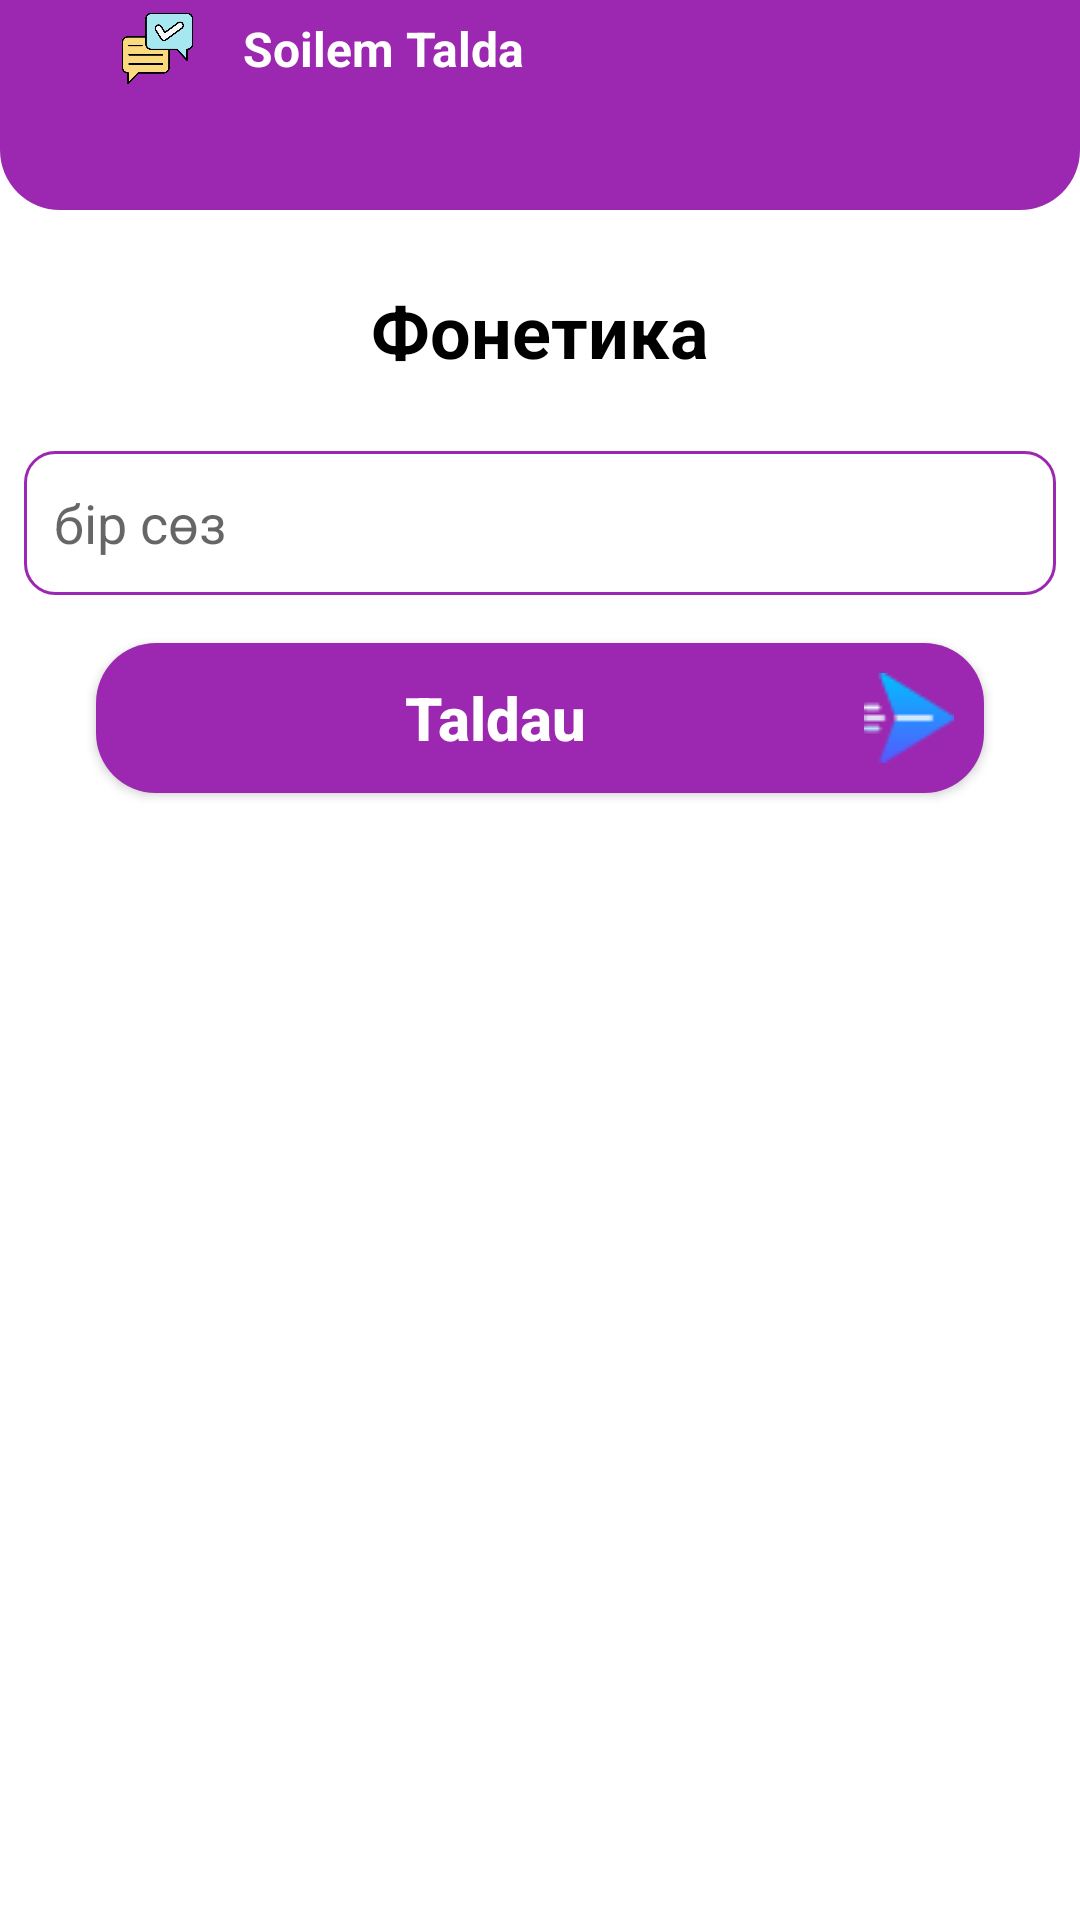

Write the Android layout XML for this screen, with the resource values it uses.
<!-- AndroidManifest.xml: application theme Theme.SoilemTalda -->
<!-- res/layout/activity_phonetic.xml -->
<?xml version="1.0" encoding="utf-8"?>
<androidx.constraintlayout.widget.ConstraintLayout xmlns:android="http://schemas.android.com/apk/res/android"
    xmlns:app="http://schemas.android.com/apk/res-auto"
    xmlns:tools="http://schemas.android.com/tools"
    android:layout_width="match_parent"
    android:layout_height="match_parent"
    android:background="@color/white"
    tools:context=".MainActivity">

    <TextView
        android:id="@+id/textView5"
        android:layout_width="wrap_content"
        android:layout_height="wrap_content"
        android:layout_marginTop="24dp"
        android:text="Фонетика"
        android:textColor="@color/black"
        android:textSize="24sp"
        android:textStyle="bold"
        app:layout_constraintEnd_toEndOf="parent"
        app:layout_constraintStart_toStartOf="parent"
        app:layout_constraintTop_toBottomOf="@+id/constraintLayout" />

    <androidx.constraintlayout.widget.ConstraintLayout
        android:id="@+id/constraintLayout"
        android:layout_width="match_parent"
        android:layout_height="70dp"
        android:background="@drawable/toolbar_back"
        app:layout_constraintEnd_toEndOf="parent"
        app:layout_constraintStart_toStartOf="parent"
        app:layout_constraintTop_toTopOf="parent">

        <ImageView
            android:id="@+id/imageView_back"
            android:layout_width="wrap_content"
            android:layout_height="wrap_content"
            android:layout_marginStart="16dp"
            android:layout_marginTop="16dp"
            app:layout_constraintStart_toStartOf="parent"
            app:layout_constraintTop_toTopOf="parent"
            app:srcCompat="@drawable/back"
            app:tint="@color/white" />

        <ImageView
            android:id="@+id/imageView3"
            android:layout_width="25dp"
            android:layout_height="25dp"
            android:layout_marginStart="24dp"
            app:layout_constraintBottom_toBottomOf="@+id/imageView_back"
            app:layout_constraintStart_toEndOf="@+id/imageView_back"
            app:layout_constraintTop_toTopOf="@+id/imageView_back"
            app:srcCompat="@drawable/conversation" />

        <TextView
            android:id="@+id/textView3"
            android:layout_width="wrap_content"
            android:layout_height="wrap_content"
            android:layout_marginStart="16dp"
            android:text="Soilem Talda"
            android:textColor="@color/white"
            android:textSize="16sp"
            android:textStyle="bold"
            app:layout_constraintBottom_toBottomOf="@+id/imageView3"
            app:layout_constraintStart_toEndOf="@+id/imageView3"
            app:layout_constraintTop_toTopOf="@+id/imageView3" />

    </androidx.constraintlayout.widget.ConstraintLayout>


    <EditText
        android:id="@+id/message"
        android:layout_width="0dp"
        android:layout_height="wrap_content"
        android:layout_marginStart="8dp"
        android:layout_marginTop="24dp"
        android:background="@android:color/transparent"
        android:ems="10"
        android:hint="бір сөз"
        android:inputType="textPersonName"
        android:minHeight="48dp"
        android:padding="10dp"
        app:layout_constraintStart_toStartOf="parent"
        app:layout_constraintTop_toBottomOf="@+id/textView5" />

    <View
        android:id="@+id/view"
        android:layout_width="0dp"
        android:layout_height="0dp"
        android:layout_marginStart="8dp"
        android:layout_marginEnd="8dp"
        android:background="@drawable/edit_back"
        app:layout_constraintBottom_toBottomOf="@+id/message"
        app:layout_constraintEnd_toEndOf="parent"
        app:layout_constraintStart_toStartOf="parent"
        app:layout_constraintTop_toTopOf="@+id/message" />

    <androidx.appcompat.widget.AppCompatButton
        android:id="@+id/taldau_btn"
        android:layout_width="0dp"
        android:layout_height="wrap_content"
        android:layout_marginStart="32dp"
        android:layout_marginTop="16dp"
        android:layout_marginEnd="32dp"
        android:background="@drawable/taldau_btn_back"
        android:drawableRight="@drawable/send"
        android:padding="10dp"
        android:text="Taldau"
        android:textAllCaps="false"
        android:textColor="@color/white"
        android:textSize="20sp"
        android:textStyle="bold"
        app:layout_constraintEnd_toEndOf="parent"
        app:layout_constraintStart_toStartOf="parent"
        app:layout_constraintTop_toBottomOf="@+id/view" />

    <ProgressBar
        android:id="@+id/progress_bar"
        android:layout_width="wrap_content"
        android:layout_height="wrap_content"
        android:layout_marginTop="24dp"
        android:visibility="gone"
        app:layout_constraintEnd_toEndOf="parent"
        app:layout_constraintStart_toStartOf="parent"
        app:layout_constraintTop_toBottomOf="@+id/taldau_btn" />

    <TextView
        android:id="@+id/answer_id"
        android:layout_width="0dp"
        android:layout_height="wrap_content"
        android:layout_marginStart="16dp"
        android:layout_marginTop="32dp"
        android:layout_marginEnd="16dp"
        android:text="TextView"
        android:textSize="20sp"
        android:visibility="gone"
        app:layout_constraintEnd_toEndOf="parent"
        app:layout_constraintStart_toStartOf="parent"
        app:layout_constraintTop_toBottomOf="@+id/taldau_btn" />

</androidx.constraintlayout.widget.ConstraintLayout>
<!-- resources referenced by this layout -->
<resources>
  <color name="black">#FF000000</color>
  <color name="white">#FFFFFFFF</color>
  <!-- drawable conversation: png bitmap (drawable, 21569 bytes) -->
  <!-- drawable edit_back (drawable) -->
  <?xml version="1.0" encoding="utf-8"?>
  <shape xmlns:android="http://schemas.android.com/apk/res/android">
  
      <stroke
          android:color="@color/back"
          android:width="1dp"/>
  
      <corners
          android:radius="10dp"/>
  </shape>
  <!-- drawable send: png bitmap (drawable, 951 bytes) -->
  <!-- drawable taldau_btn_back (drawable) -->
  <?xml version="1.0" encoding="utf-8"?>
  <shape xmlns:android="http://schemas.android.com/apk/res/android">
  
      <solid
          android:color="@color/back"/>
  
      <corners
          android:radius="20dp"/>
  </shape>
  <!-- drawable toolbar_back (drawable) -->
  <?xml version="1.0" encoding="utf-8"?>
  <shape xmlns:android="http://schemas.android.com/apk/res/android">
  
  
      <solid
          android:color="@color/back"/>
  
      <corners
          android:bottomLeftRadius="20dp"
          android:bottomRightRadius="20dp"/>
  </shape>
  <style name="Theme.SoilemTalda" parent="Theme.MaterialComponents.DayNight.DarkActionBar">
          
          <item name="colorPrimary">@color/purple_500</item>
          <item name="colorPrimaryVariant">@color/purple_700</item>
          <item name="colorOnPrimary">@color/white</item>
          
          <item name="colorSecondary">@color/teal_200</item>
          <item name="colorSecondaryVariant">@color/teal_700</item>
          <item name="colorOnSecondary">@color/black</item>
          
          <item name="android:statusBarColor">?attr/colorPrimaryVariant</item>
          
      </style>
  <color name="back">#9C27B0</color>
  <color name="purple_500">#FF6200EE</color>
  <color name="purple_700">#FF3700B3</color>
  <color name="teal_200">#FF03DAC5</color>
  <color name="teal_700">#FF018786</color>
</resources>
